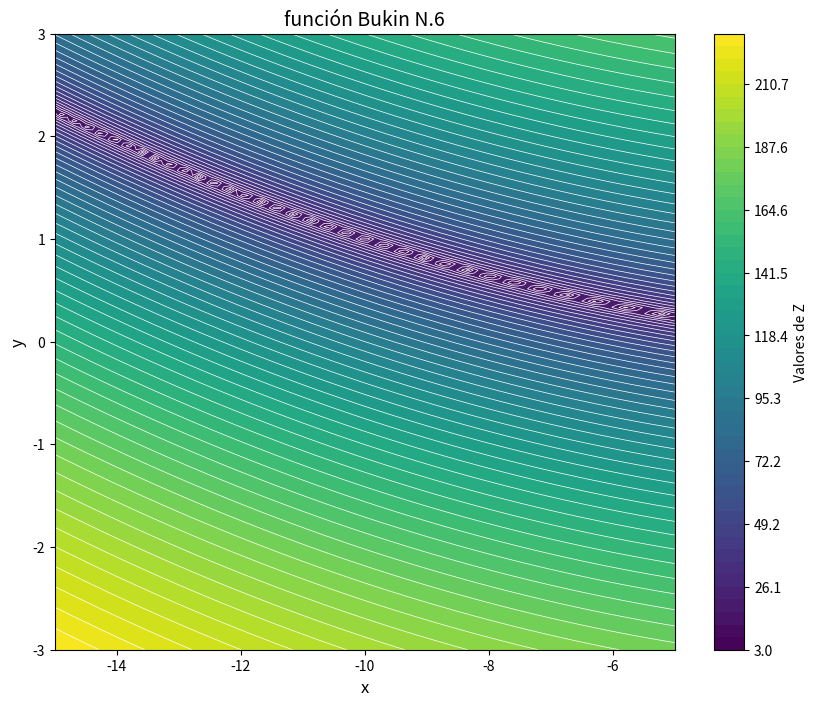

Recreate this plot in Python.
import numpy as np
import matplotlib.pyplot as plt

def bukin_functionN6(x,y):
    r = 100 * np.sqrt(np.abs(y - 0.01*x**2)) + 0.01 * np.abs(x + 10)
    return r

x = np.linspace(-15,-5,100)
y = np.linspace(-3,3,100)
X,Y = np.meshgrid(x,y)
Z = bukin_functionN6(X,Y)
print(Z)


plt.figure(figsize=(10, 8))
contour_filled = plt.contourf(X, Y, Z, levels=np.linspace(np.min(Z), np.max(Z), 50), cmap='viridis')
plt.colorbar(contour_filled, label='Valores de Z')
contour_lines = plt.contour(X, Y, Z, levels=np.linspace(np.min(Z), np.max(Z), 50), colors='white', linewidths=0.5)

plt.title('función Bukin N.6', fontsize=14)
plt.xlabel('x', fontsize=12)
plt.ylabel('y', fontsize=12)

plt.xlim([-15, -5])
plt.ylim([-3, 3])
plt.show()